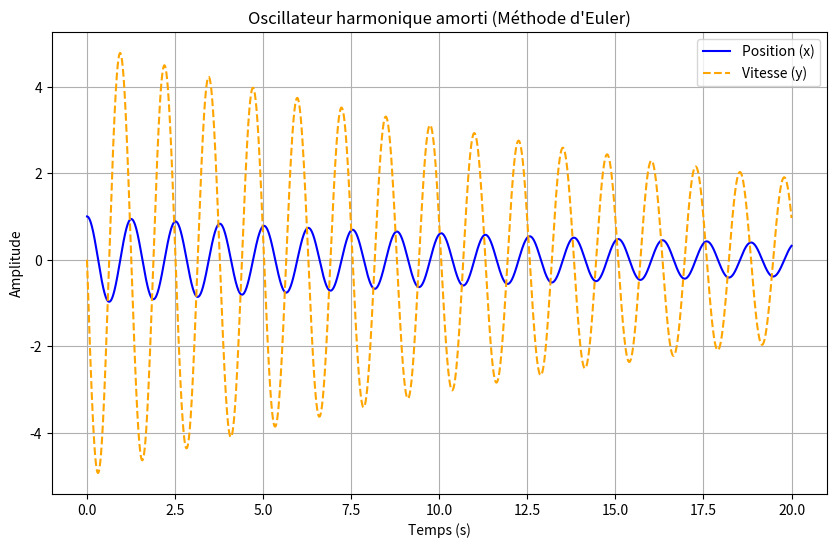

Source code (Python): (Note: this script raises an exception after producing the figure.)
import numpy as np
import matplotlib.pyplot as plt

# 1. Paramètres physiques
R = 25   # Terme de rappel (k/m)
A = 0.1   # Terme d'amortissement / frottement
x0 = 1.0  # Position initiale
y0 = 0.0  # Vitesse initiale

# 2. Paramètres de simulation (n et dt)
dt = 0.0001           # Pas de temps
T_max = 20          # Temps total de la simulation
n = int(T_max / dt) # Nombre total d'itérations

# 3. Initialisation des tableaux de stockage
x = np.zeros(n)
y = np.zeros(n)
t = np.zeros(n)

# 4. Conditions initiales (à t=0, indice 0)
x[0] = x0
y[0] = y0
t[0] = 0.0

# 5. Boucle d'intégration (Méthode d'Euler)
for i in range(n - 1):
    # a. Calcul des dérivées à l'instant i
    dxdt = y[i]
    dydt = -R * x[i] - A * y[i]
    
    # b. Mise à jour de x et y pour l'instant suivant (i + 1)
    x[i+1] = x[i] + dxdt * dt
    y[i+1] = y[i] + dydt * dt
    
    # c. Avancement du temps
    t[i+1] = t[i] + dt

# 6. Affichage avec Matplotlib
plt.figure(figsize=(10, 6))
plt.plot(t, x, label='Position (x)', color='blue')
plt.plot(t, y, label='Vitesse (y)', color='orange', linestyle='--')

plt.title("Oscillateur harmonique amorti (Méthode d'Euler)")
plt.xlabel('Temps (s)')
plt.ylabel('Amplitude')
plt.legend()
plt.grid(True)

# 6.5 Sauvegarde et affichage
chemin_sauvegarde = "out/simulation_ressort.png"
plt.savefig(chemin_sauvegarde, dpi=300, bbox_inches="tight")
print(f"Graphique sauvegardé avec succès dans : {chemin_sauvegarde}")

plt.show()
